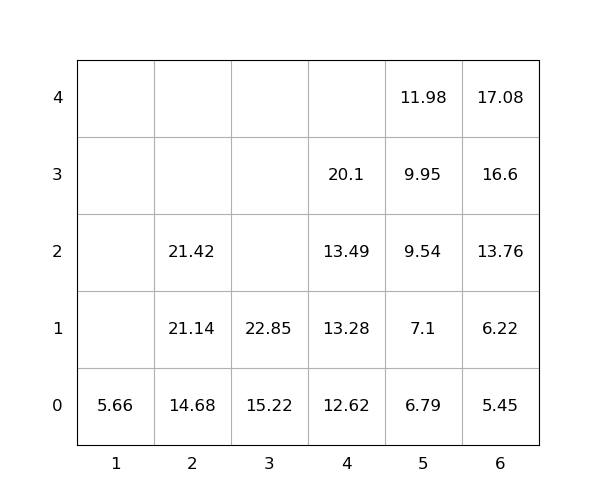

The table this chart was drawn from, first rows:
idx, loc_x, loc_y, loc_z, weight, seq, emerg, reloc, size(ft)
1, 3, 0, 0, 15.22, 1, 0, 0, 20
2, 3, 0, 1, 22.85, 2, 0, 0, 20
3, 2, 0, 0, 14.68, 3, 0, 0, 20
4, 5, 0, 0, 6.79, 4, 0, 0, 20
5, 6, 0, 0, 5.45, 5, 0, 0, 20
6, 6, 0, 1, 6.22, 6, 0, 0, 20
7, 6, 0, 2, 13.76, 7, 0, 0, 20
8, 5, 0, 1, 7.1, 8, 0, 0, 20
9, 5, 0, 2, 9.54, 9, 0, 0, 20
10, 2, 0, 1, 21.14, 10, 0, 0, 20
11, 4, 0, 0, 12.62, 11, 0, 0, 20
12, 6, 0, 3, 16.6, 12, 0, 0, 20
13, 5, 0, 3, 9.95, 13, 0, 0, 20
14, 2, 0, 2, 21.42, 14, 0, 0, 20
15, 6, 0, 4, 17.08, 15, 0, 0, 20
16, 4, 0, 1, 13.28, 16, 0, 0, 20
17, 4, 0, 2, 13.49, 17, 0, 0, 20
18, 5, 0, 4, 11.98, 18, 0, 0, 20
19, 4, 0, 3, 20.1, 19, 0, 0, 20
20, 1, 0, 0, 5.66, 20, 0, 0, 20
